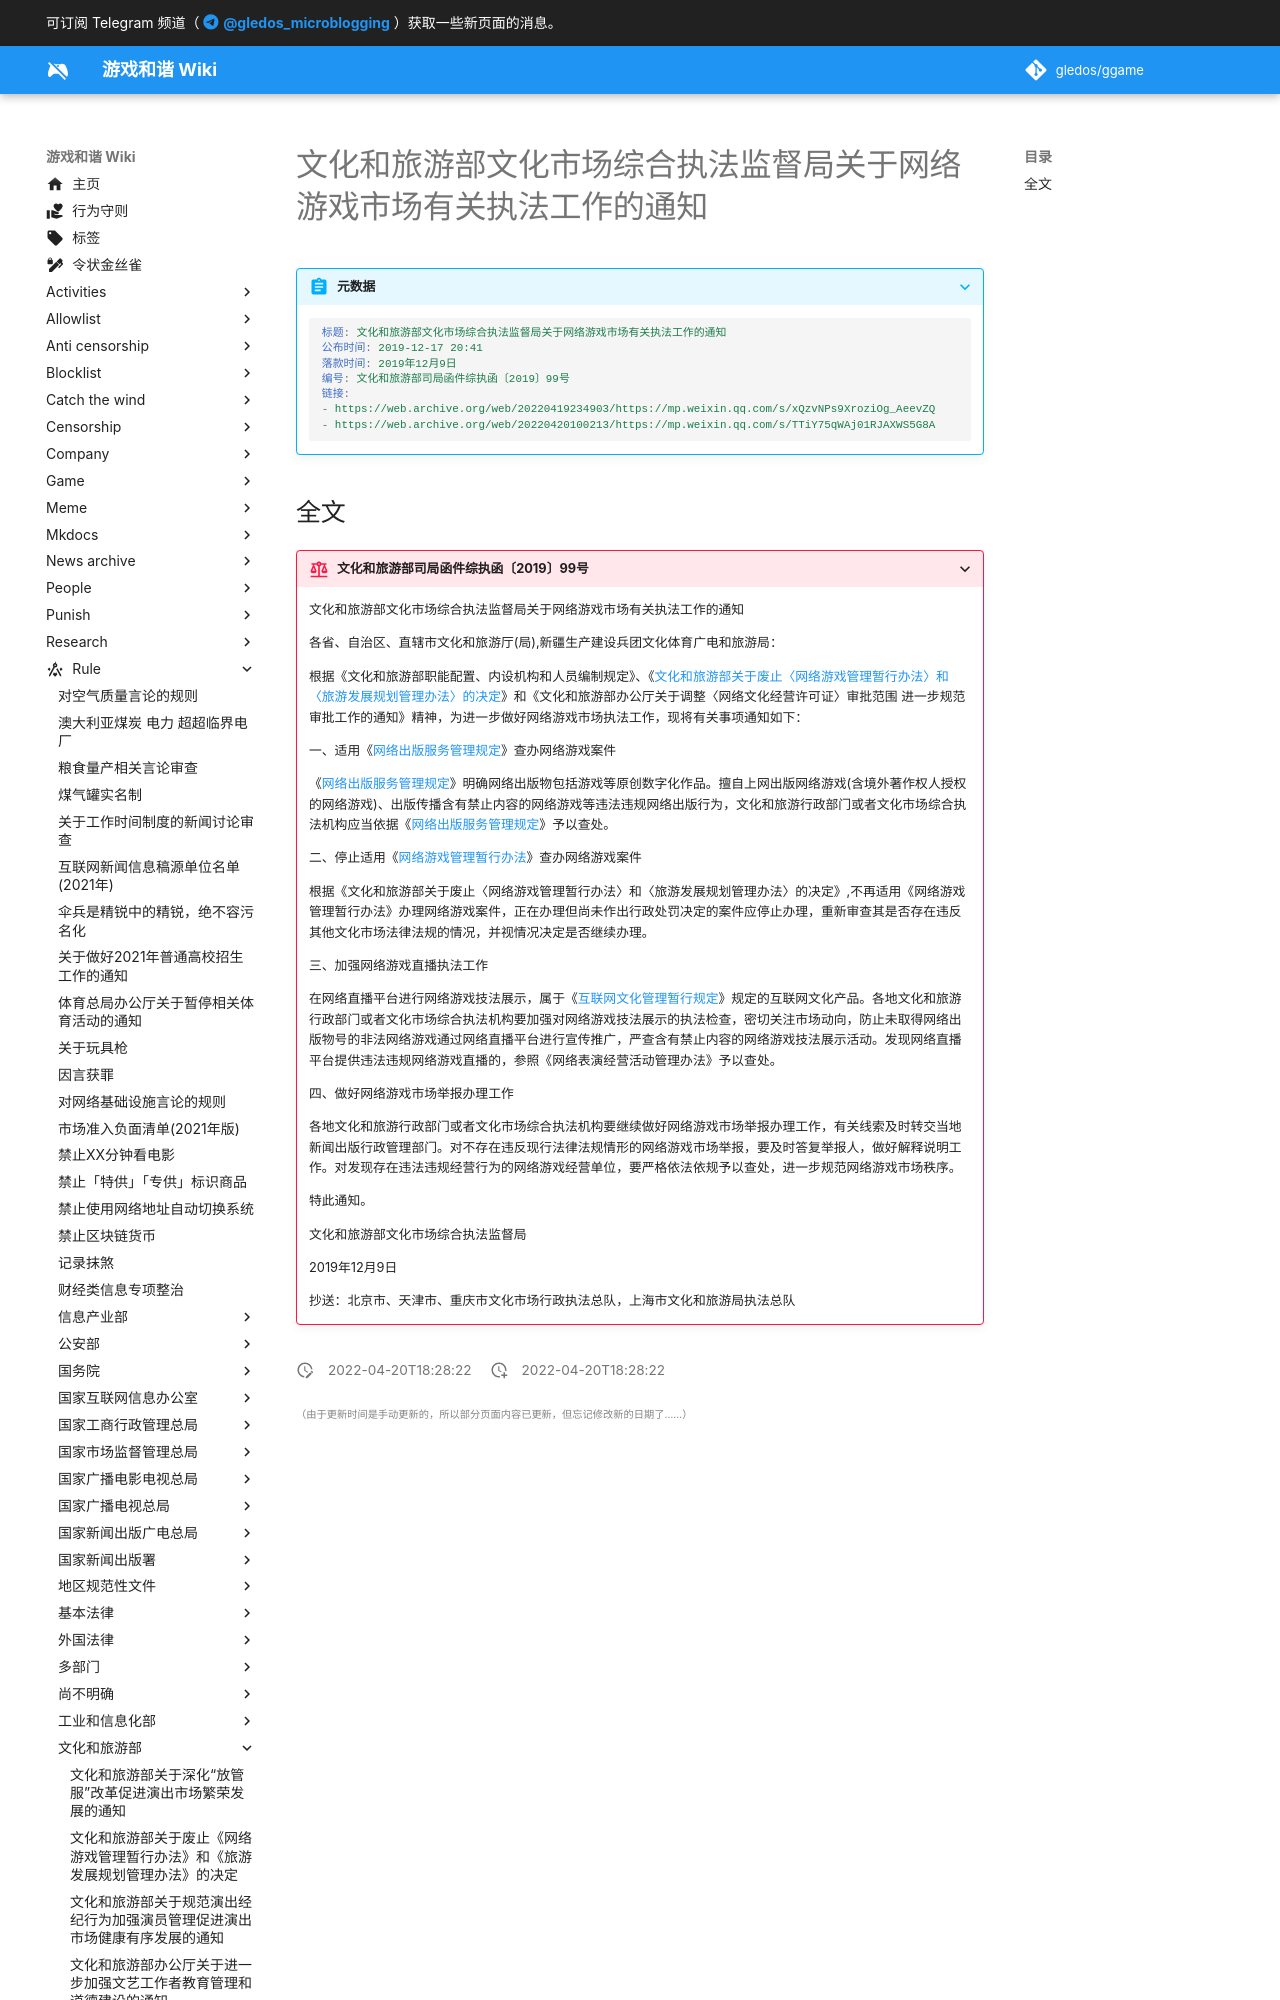

repository: gledos/ggame · page: rule/文化和旅游部/文化市场综合执法监督局关于网络游戏市场有关执法工作的通知.html · generator: mkdocs

---
title: 文化和旅游部文化市场综合执法监督局关于网络游戏市场有关执法工作的通知
search:
  exclude: true
description:
published: true
date: "2022-04-20T18:28:22"
特殊标签标记: #无标签
editor: markdown
dateCreated: "2022-04-20T18:28:22"
---

> [!abstract]+ 元数据
>
> ```YAML
> 标题: 文化和旅游部文化市场综合执法监督局关于网络游戏市场有关执法工作的通知
> 公布时间: 2019-12-17 20:41
> 落款时间: 2019年12月9日
> 编号: 文化和旅游部司局函件综执函〔2019〕99号
> 链接:
> - https://web.archive.org/web/20220419234903/https://mp.weixin.qq.com/s/xQzvNPs9XroziOg_AeevZQ
> - https://web.archive.org/web/20220420100213/https://mp.weixin.qq.com/s/TTiY75qWAj01RJAXWS5G8A
> ```
